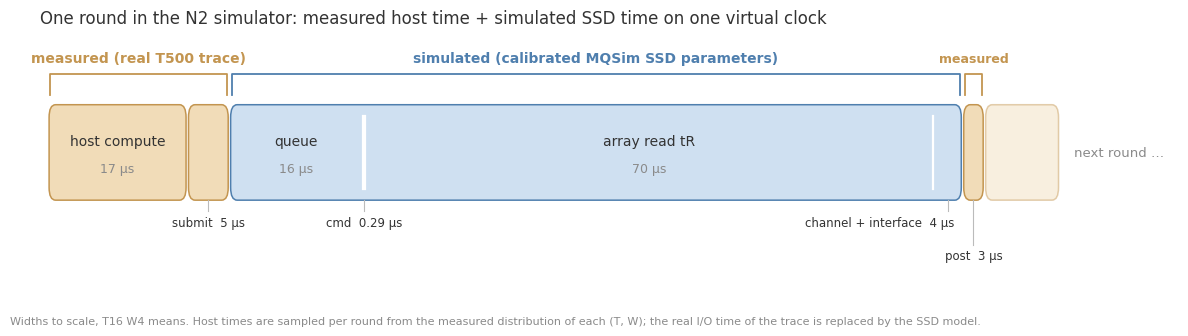

Reproduce this figure in Python. (Note: this script raises an exception after producing the figure.)
#!/usr/bin/env python3
"""N2 diagram: how one simulated round joins measured host time and modelled SSD time on one virtual clock.
Widths are to scale, T16 W4 means (host profile from the real trace; SSD part from the original-policy simulation).
Usage: plots/plot_sim_time_alignment.py <out.png>
"""
import sys
import matplotlib
matplotlib.use('Agg')
import matplotlib.pyplot as plt
from matplotlib.patches import FancyBboxPatch

plt.rcParams['font.family'] = ['DejaVu Sans']
INK, MUTED = '#333333', '#8a8a8a'
HOST, HOST_D = '#f1dcb8', '#c39550'   # measured on the real machine
SSD, SSD_D = '#cfe0f1', '#4f7fae'     # modelled
# (label, µs, kind); T16 W4 means
SEGS = [('host compute', 17.2, 'h'), ('submit', 5.2, 'h'),
        ('queue', 16.5, 's'), ('cmd', 0.29, 's'), ('array read tR', 70.02, 's'), ('channel + interface', 3.65, 's'),
        ('post', 2.7, 'h')]
H = 6.0


def main():
    fig, ax = plt.subplots(figsize=(12, 3.4))
    x = 0; pos = []
    for lab, w, k in SEGS:
        pos.append((x, w)); x += w
    end = x
    # bars: host segments as separate rounded boxes, SSD part as one box with white dividers
    for (sx, w), (lab, _, k) in zip(pos, SEGS):
        if k == 'h':
            ax.add_patch(FancyBboxPatch((sx + 0.15, 0), w - 0.3, H, boxstyle='round,pad=0,rounding_size=0.8',
                                        fc=HOST, ec=HOST_D, lw=1.1))
    s0 = pos[2][0]; s1 = pos[-1][0]
    ax.add_patch(FancyBboxPatch((s0 + 0.15, 0), s1 - s0 - 0.3, H, boxstyle='round,pad=0,rounding_size=0.8',
                                fc=SSD, ec=SSD_D, lw=1.1))
    for (sx, w), (lab, _, k) in zip(pos[3:6], SEGS[3:6]):
        ax.plot([sx, sx], [0.7, H - 0.7], color='white', lw=1.6)
    # next round stub
    ax.add_patch(FancyBboxPatch((end + 0.15, 0), 9, H, boxstyle='round,pad=0,rounding_size=0.8', fc=HOST, ec=HOST_D,
                                lw=1.1, alpha=0.45))
    ax.text(end + 11, H / 2, 'next round …', va='center', fontsize=9.5, color=MUTED)
    # labels: inside if wide enough, else below; durations always below
    for (sx, w), (lab, us, k) in zip(pos, SEGS):
        c = sx + w / 2
        dur = f'{us:.0f} µs' if us >= 1 else f'{us:.2f} µs'
        if w >= 14:
            ax.text(c, H / 2 + 0.7, lab, ha='center', va='center', fontsize=10, color=INK)
            ax.text(c, H / 2 - 1.0, dur, ha='center', va='center', fontsize=9, color=MUTED)
    below = [(pos[1], SEGS[1], 0), (pos[3], SEGS[3], 0), (pos[5], SEGS[5], 0), (pos[6], SEGS[6], 1)]
    for (sx, w), (lab, us, k), row in below:
        c = sx + w / 2
        dur = f'{us:.0f} µs' if us >= 1 else f'{us:.2f} µs'
        yy = -1.0 - 2.1 * row
        ax.plot([c, c], [0, yy + 0.3], color='#bbbbbb', lw=0.8)
        ha = 'right' if lab.startswith('channel') else 'center'
        ax.text(c + (0.8 if ha == 'right' else 0), yy, f'{lab}  {dur}', ha=ha, va='top', fontsize=8.5, color=INK)

    # brackets
    def bracket(x0, x1, y, text, color, up=True, fs=10):
        d = 1.3 if up else -1.3
        ax.plot([x0 + 0.3, x0 + 0.3, x1 - 0.3, x1 - 0.3], [y, y + d, y + d, y], color=color, lw=1.3)
        ax.text((x0 + x1) / 2, y + d + (0.6 if up else -0.6), text, ha='center', va='bottom' if up else 'top',
                fontsize=fs, color=color, fontweight='bold')
    bracket(0, s0, H + 0.6, 'measured (real T500 trace)', HOST_D)
    bracket(s1, end, H + 0.6, 'measured', HOST_D, fs=9)
    bracket(s0, s1, H + 0.6, 'simulated (calibrated MQSim SSD parameters)', SSD_D)

    ax.set_xlim(-1, end + 24); ax.set_ylim(-6.2, H + 4.6); ax.axis('off')
    ax.set_title('One round in the N2 simulator: measured host time + simulated SSD time on one virtual clock',
                 loc='left', fontsize=12, color=INK)
    fig.text(0.01, 0.03, 'Widths to scale, T16 W4 means. Host times are sampled per round from the measured '
             'distribution of each (T, W); the real I/O time of the trace is replaced by the SSD model.',
             fontsize=8, color=MUTED)
    fig.tight_layout(rect=(0, 0.06, 1, 1)); fig.savefig(sys.argv[1], dpi=150); print(sys.argv[1])


if __name__ == '__main__':
    main()
